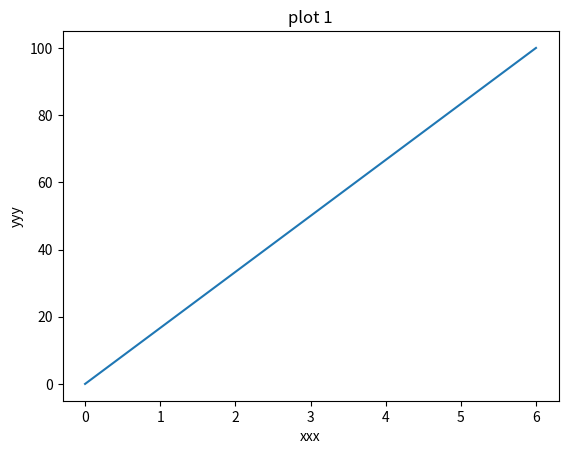

Source code (Python):
import matplotlib.pyplot as plt
import numpy as np

x1 = np.array([0, 6])
y1 = np.array([0, 100])

fig, ax1 = plt.subplots()
ax1.plot(x1,y1)
ax1.set_title("plot 1")
ax1.set_xlabel("xxx")
ax1.set_ylabel("yyy")

plt.show()